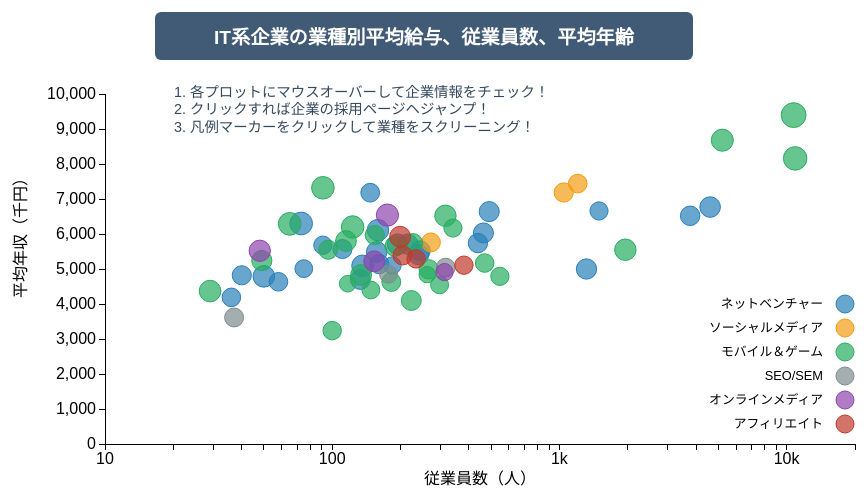
D3 v3 page, settled after 480 driven frames (8 s of simulated time); the page loaded 1 data file(s).


// ── js/itsalary.js
// JavaScript Document

//HTMLブロックの取得
var idContainer = d3.select("#container");
var idGui = d3.select("#gui");
var idChart = d3.select("#chart");
var idCaption = d3.select("#caption");

//グローバル変数の設定
var margin = {top:100, right: 60, bottom: 50, left: 150},
width = 960 - margin.left - margin.right,
height = 500 - margin.top - margin.bottom;

//ブラウザレベルのインターフェース、レスポンシブ設定
//setBrowserInterface();

//データセットの読み込み（可視化データ、地図データ、その他）
//例	queue()
//    		.defer(d3.json, "JSONファイル")
//    		.defer(d3.csv, "CSVファイル")
//    		.await(読み込み後実行関数);
queue()
	.defer(d3.csv, "dataset/salary_utf8.csv")
    .await(prep);

function prep(error, data1) {
	//error					エラーメッセージ
	//data1, data2, ...データセット
	
	//GUIの設定
		//ボタン
		//スライダ
		//その他

	//SVG要素の追加
	var svgChart = idChart.append("svg")
								.attr("width", width+margin.left+margin.right)
								.attr("height", height+margin.top+margin.bottom)
								.append("g")
								.attr("transform", "translate(" + margin.left + "," + margin.top + ")")
								;
	
	//軸とスケールの設定
	var xScale = d3.scale.log().range([0,width]).domain([10, 20000]);
	var xAxis  = d3.svg.axis().scale(xScale)
								.orient("bottom")
								.ticks(2, ",.1s").tickSize(6, 0);
	var yScale = d3.scale.linear().range([height,0]).domain([0, 10000]).nice();
	var yAxis  = d3.svg.axis().scale(yScale)
								.orient("left");
	var category = d3.scale.ordinal()
		.domain(["NV","SM","MG","SE","OM","AF"])
		.range([0,1,2,3,4,5]);	//インデックス番号
	//var color = ["#51a7f9", "#6fbf40","#b369e1","#999999","#f3901a","c82505"];	//Apple Keynote Color
	var color = ["#2980B9","#F39C12", "#27AE60","#7F8C8D","#8E44AD","#C0392B"];	//FLAT UI
	
	//X軸
	svgChart.append("g")
      .attr("class", "x axis")
      .attr("transform", "translate("+0+"," + (height) + ")")
      .call(xAxis)
    .append("text")
      .attr("class", "label")
      .attr("x", width*0.5)
      .attr("y", 40)
      .style("text-anchor", "middle")
      .text("従業員数（人）");

  svgChart.append("g")
      .attr("class", "y axis")
      .call(yAxis)
    .append("text")
      .attr("class", "label")
      .attr("transform", "rotate(-90)")
	  .attr("x",-height*0.4)
      .attr("y", -90)
      .attr("dy", ".71em")
      .style("text-anchor", "middle")
      .text("平均年収（千円）")
	//マッププロジェクション定義、マップ描画
	
	//ツールチップ
	var idTooltip = idChart.append("div")
		.attr("id","tooltip")
		.classed("hidden", true);
	idTooltip.append("div").attr("class", "arrow");	//吹き出し用Arrow
		
	idTooltip.append("p").attr("id","line1");	//tooltip内の表示用にpタグをつくっておく
	idTooltip.append("p").attr("id","line2");
	idTooltip.append("p").attr("id","line3");
	idTooltip.append("p").attr("id","line4");
	
	//データ描画
	var plots = svgChart
					.selectAll("circle")
				   .data(data1)
				   .enter()
				   .append("circle")
				   .attr("cx",function(d){
						return xScale(d.workers);	//横軸　従業員数（人）
					})
					.attr("cy",function(d){
						return yScale(d.salary);	//縦軸　平均年収（千円）
					})
					.attr("r", function(d){
						return d.age*0.3;	//円の半径は平均年齢(age)に比例
					})
					.style("fill",function(d){
						return color[category(d.id)];	//カテゴリ（id）別に色分け
					})
					.style("stroke",function(d){
						return color[category(d.id)];	//カテゴリ（id）別に色分け
					})
					.on("mouseover", function(d){
						d3.select(this)
							.style("stroke-width","4px");		//線を太く
						d3.select("#line1").text(d.name);	//情報を表示
						d3.select("#line2").text("従業員数: "+d.workers+"人");		
						d3.select("#line3").text("平均年齢: "+d.age+"歳");	
						d3.select("#line4").text("平均年収: "+d.salary+"千円");
						
						var xp = parseFloat(d3.select(this).attr("cx")) + margin.left -23;
						var yp = parseFloat(d3.select(this).attr("cy")) + margin.top -130;
						var bgcolor = color[parseInt(category(d.id))];
						//ツールチップの表示
						d3.select("#tooltip")	
							.style("left",function(d){
								return  xp + "px";
							})
							.style("top",function(d){
								return yp + "px";
							})
							.style("background-color", bgcolor)		//背景の色を変える
							.classed("hidden",false);
						d3.select("#tooltip").select(".arrow")
							.style("border-top", "12px solid "+bgcolor);		//吹き出し用Arrowの色を変える
					})
					.on("mouseout", function(){
						d3.select(this)
							.style("stroke-width","1px");		//線の太さを戻す
						d3.select("#tooltip").classed("hidden",true);	//ツールチップを消去
					})
					.on("click", function(d){
						var win = window.open(d.url, '_blank');
  						win.focus();
					});
					
	//凡例とフィルタリングUI
	var drawFlags = [true,true,true,true,true,true];	//描画フラグ		
	var legend = svgChart.selectAll(".legend")
      .data(category.domain())
      .enter().append("g")
      .attr("class", "legend")
      .attr("transform", function(d, i) { return "translate(0," + (i * 24 + height*0.6) + ")"; })
	  .on("click", function(d,i){
		  drawFlags[i] = !drawFlags[i];	//該当するフラグを反転
		  //フィルタリング＆再描画
		  if(drawFlags[i]){
			  d3.select(this).select("circle").style("fill-opacity", 1.0);
		  }else{
			  d3.select(this).select("circle").style("fill-opacity", 0.0);
		  }
		  plots
		  	  .style("display", function(d){
			  //フィルタリング
			  		if(drawFlags[category(d.id)]){
				  		return "inherit";
			  		}else{
				  		return "none";
			  		}
		  	  });
	  })
	  .on("mouseover", function(){
		  d3.select(this).select("circle").style("stroke-width","4px")		//線を太く
	  })
	  .on("mouseout", function(){
		  d3.select(this).select("circle").style("stroke-width","1px")		//線を細く
	  });
	  
	//凡例マーカー
	legend.append("circle")
      .attr("cx", width - 10)
      .attr("r", 9)
      .style("fill",function(d,i){
				return color[i]; 
	  })
	  .style("stroke", function(d,i){
				return color[i]
	  })
	  ;
	  //凡例テキスト
	 var caption =["ネットベンチャー","ソーシャルメディア","モバイル＆ゲーム","SEO/SEM","オンラインメディア","アフィリエイト"];
	 legend.append("text")
      .attr("x", width - 32)
      .attr("y", 0)
      .attr("dy", ".35em")
      .style("text-anchor", "end")
      .text(function(d,i) { 
	  		return caption[i]; 
		});
}

//

### data: dataset/salary_utf8.csv
id, name, workers, age, salary, url
NV, クックパッド(株), 147, 31.3, 7180, https://info.cookpad.com/jobs/
NV, ヤフー(株), 4607, 34.3, 6770, http://hr.yahoo.co.jp/
NV, (株)サイバーエージェント, 1494, 30.3, 6659, http://www.cyberagent.co.jp/recruit/fres…
NV, (株)カカクコム, 491, 33.5, 6640, http://corporate.kakaku.com/recruit
NV, 楽天(株), 3762, 32.5, 6520, http://corp.rakuten.co.jp/careers/gradua…
NV, (株)駅探, 73, 37.8, 6300, http://ekitan.co.jp/corp/recruit.html
NV, ネットイヤーグループ(株), 159, 35.8, 6110, http://www.netyear.net/career/
NV, (株)ネクスト, 463, 33.4, 6030, http://www.next-group.jp/recruit/
NV, (株)ドワンゴ, 438, 32.3, 5740, http://info.dwango.co.jp/recruit/
NV, エキサイト(株), 215, 34.0, 5710, http://jobs.excite.co.jp/
NV, ＧＭＯペイメントゲートウェイ(株), 194, 34.1, 5710, http://corp.gmo-pg.com/recruit
NV, (株)リブセンス, 91, 30.5, 5680, http://www.livesense.co.jp/recruit/index…
NV, (株)一休, 111, 31.8, 5570, http://www.ikyu.co.jp/recruit/
NV, (株)デジタルガレージ, 244, 33.4, 5520, http://www.garage.co.jp/ja/career/
NV, (株)オウケイウェイヴ, 157, 34.1, 5490, http://www.okwave.co.jp/recruit/
NV, (株)メンバーズ, 240, 33.8, 5410, http://www.members.co.jp/recruit/
NV, (株)カービュー, 161, 32.1, 5140, https://www.carview.co.jp/company/recrui…
NV, (株)アイスタイル, 184, 29.2, 5100, http://recruit.istyle.co.jp/
NV, ジョルダン(株), 136, 36.0, 5090, http://www.jorudan.co.jp/company/data/em…
NV, トレンダーズ(株), 75, 29.6, 5010, http://www.trenders.co.jp/rec/
NV, (株)ぐるなび, 1316, 33.9, 5000, http://www.gnavi.co.jp/company/recruit/
NV, (株)エニグモ, 40, 31.9, 4820, http://www.enigmo.co.jp/recruit/
NV, (株)ＳｍａｒｔＥｂｏｏｋ．Ｃｏｍ, 50, 36.0, 4790, http://www.smartebook.com/recruit/
NV, (株)Ｅストアー, 133, 33.0, 4700, http://estore.co.jp/recruit/
NV, (株)パピレス, 58, 31.1, 4635, http://www.papy.co.jp/info/index.php?pag…
NV, 比較．ｃｏｍ(株), 36, 31.0, 4190, http://www.hikaku.com/info/recruit/
SM, グリー(株), 1204, 31.2, 7440, http://corp.gree.net/jp/ja/recruit/
SM, (株)ディー・エヌ・エー, 1045, 32.1, 7186, http://dena.com/recruit/
SM, (株)ミクシィ, 272, 31.5, 5759, http://mixi.co.jp/recruit/
MG, ＫＤＤＩ(株), 10739, 41.4, 9397, http://www.kddi.com/corporate/recruit/
MG, 任天堂(株), 5213, 36.8, 8680, http://www.nintendo.co.jp/jobs/
MG, (株)ＮＴＴドコモ, 10903, 39.2, 8160, https://www.nttdocomo.co.jp/corporate/re…
MG, コナミ(株), 91, 37.7, 7320, http://www.konami.co.jp/job/
MG, ガンホー・オンライン・エンターテイメント(株), 315, 35.7, 6520, http://www.gungho.co.jp/recruit/
MG, (株)コーエーテクモホールディングス, 65, 37.9, 6290, http://www.koeitecmo.co.jp/recruit/
MG, (株)フェイス, 123, 37.5, 6200, http://www.faith.co.jp/recruit/
MG, (株)コロプラ, 340, 30.2, 6170, http://colopl.co.jp/recruit/
MG, (株)ｅｎｉｓｈ, 154, 32.0, 5970, http://www.enish.jp/recruit
MG, (株)モブキャスト, 115, 34.6, 5800, http://mobcast.co.jp/recruit/
MG, (株)ドリコム, 227, 31.7, 5740, http://www.drecom.co.jp/recruit/
MG, (株)ユークス, 189, 33.6, 5650, http://www.yukes.co.jp/recruit/
MG, (株)ガイアックス, 96, 31.7, 5550, http://recruit.gaiax.co.jp/
MG, (株)カプコン, 1951, 35.8, 5550, http://www.capcom.co.jp/recruit_renew/
MG, 日本ファルコム(株), 49, 33.7, 5240, http://www.falcom.co.jp/kaisya/recruit/
MG, クルーズ(株), 469, 30.9, 5170, http://crooz.co.jp/recruit/
MG, (株)ネクソン, 266, 32.4, 4990, http://recruit.nexon.co.jp/
MG, (株)ボルテージ, 262, 27.4, 4840, http://www.voltage.co.jp/recruit/
MG, (株)ケイブ, 134, 34.8, 4830, http://www.cave.co.jp/jobs/
MG, ＫＬａｂ(株), 547, 30.4, 4790, http://www.klab.com/jp/recruit/
MG, (株)ザッパラス, 182, 31.5, 4630, http://www.zappallas.com/recruit/
MG, サイバーステップ(株), 117, 27.7, 4580, http://corp.cyberstep.com/recruit/
MG, (株)エイチーム, 297, 30.0, 4550, http://www.a-tm.co.jp/recruit/
MG, (株)オルトプラス, 148, 29.7, 4400, http://www.altplus.co.jp/recruitment
MG, (株)アエリア, 29, 36.0, 4370, http://www.aeria.jp/jpn/recruit/
MG, (株)エイティング, 223, 33.2, 4100, http://www.8ing.co.jp/recruit/
MG, (株)日本一ソフトウェア, 100, 30.8, 3240, http://www.nippon1.co.jp/recruit/index.h…
SE, (株)アイレップ, 316, 31.4, 5040, http://www.irep.co.jp/recruit/
SE, (株)フルスピード, 177, 29.8, 4850, http://www.fullspeed.co.jp/recruit/
SE, アウンコンサルティング(株), 37, 31.6, 3615, http://www.aun-saiyou.jp/
OM, アイティメディア(株), 175, 36.9, 6540, http://corp.itmedia.co.jp/corp/recruit/
... 7 more rows